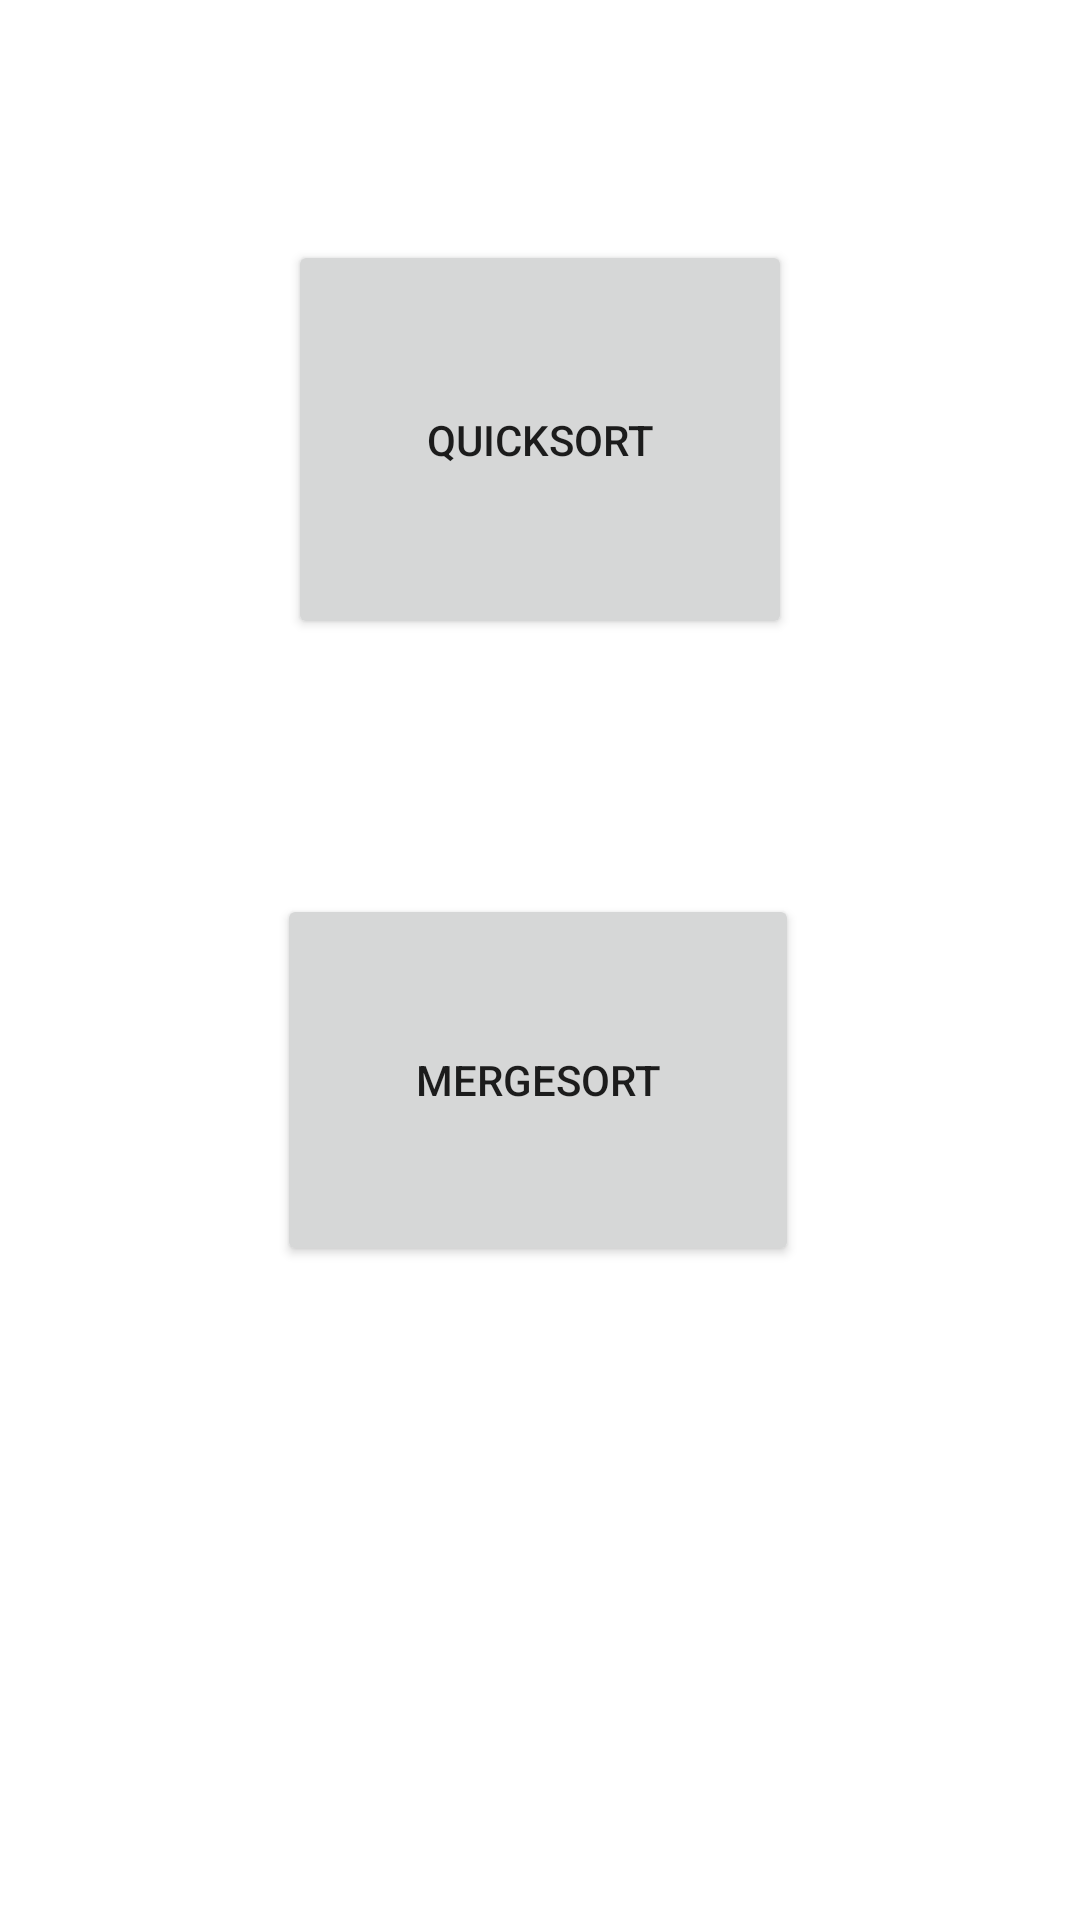

The Android layout XML behind this screen, and the referenced resources:
<!-- AndroidManifest.xml: application theme AppTheme -->
<!-- res/layout/activity_sorting.xml -->
<?xml version="1.0" encoding="utf-8"?>
<androidx.constraintlayout.widget.ConstraintLayout xmlns:android="http://schemas.android.com/apk/res/android"
    xmlns:app="http://schemas.android.com/apk/res-auto"
    xmlns:tools="http://schemas.android.com/tools"
    android:layout_width="match_parent"
    android:layout_height="match_parent"
    tools:context=".runapp.activities.SortingActivity">

    <Button
        android:id="@+id/button2"
        android:layout_width="168dp"
        android:layout_height="133dp"
        android:layout_marginTop="80dp"
        android:text="QuickSort"
        app:layout_constraintEnd_toEndOf="parent"
        app:layout_constraintStart_toStartOf="parent"
        app:layout_constraintTop_toTopOf="parent" />

    <Button
        android:id="@+id/button3"
        android:layout_width="174dp"
        android:layout_height="124dp"
        android:text="MergeSort"
        app:layout_constraintBottom_toBottomOf="parent"
        app:layout_constraintEnd_toEndOf="parent"
        app:layout_constraintHorizontal_bias="0.497"
        app:layout_constraintStart_toStartOf="parent"
        app:layout_constraintTop_toBottomOf="@+id/button2"
        app:layout_constraintVertical_bias="0.281" />
</androidx.constraintlayout.widget.ConstraintLayout>
<!-- resources referenced by this layout -->
<resources>

</resources>
